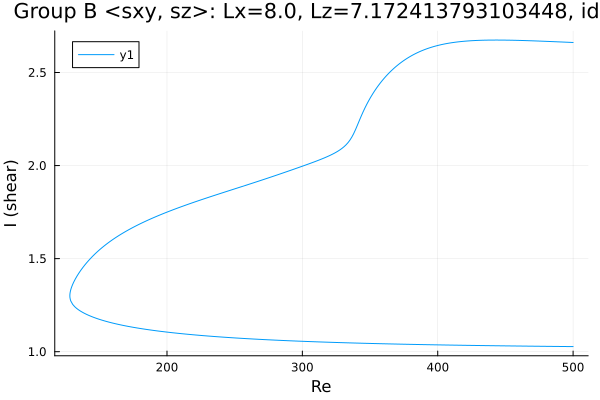

Source data for this figure (header and first rows):
Re, shear
500.0, 2.661
498.9, 2.662
497.5, 2.662
496.1, 2.662
494.7, 2.663
493.3, 2.663
491.9, 2.664
490.5, 2.664
489, 2.665
487.6, 2.665
486.2, 2.666
484.8, 2.666
483.4, 2.666
482, 2.667
480.6, 2.667
479.1, 2.668
477.7, 2.668
476.3, 2.669
474.9, 2.669
473.5, 2.669
472.1, 2.67
470.7, 2.67
469.2, 2.67
467.8, 2.671
466.4, 2.671
465, 2.671
463.6, 2.672
462.2, 2.672
460.8, 2.672
459.3, 2.673
457.9, 2.673
456.5, 2.673
455.1, 2.673
453.7, 2.674
452.3, 2.674
450.9, 2.674
449.4, 2.674
448, 2.674
446.6, 2.674
445.2, 2.674
443.8, 2.674
442.4, 2.674
441, 2.674
439.5, 2.674
438.1, 2.674
436.7, 2.674
435.3, 2.674
433.9, 2.674
432.5, 2.673
431.1, 2.673
429.6, 2.673
428.2, 2.672
426.8, 2.672
425.4, 2.671
424, 2.67
422.6, 2.67
421.2, 2.669
419.7, 2.668
418.3, 2.667
416.9, 2.666
... 530 more rows
